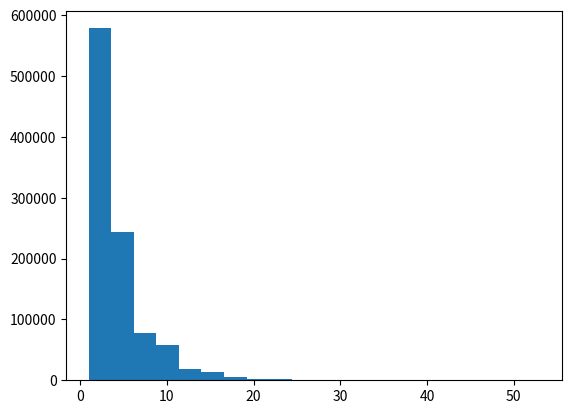

Python code for this plot:
import numpy as np
import matplotlib.pyplot as plt

n_sample = 1000000

drops_required = 1
drop_chance = 0.25

tries_list=[]

for n in range(n_sample):
    drops_obtained = 0
    attempts = 0
    while (drops_obtained < drops_required):
        attempts += 1
        r = np.random.uniform(0, 1)
        if (r < drop_chance):
            drops_obtained += 1
    tries_list.append(attempts)

plt.hist(tries_list, bins=20)
plt.show()

print("Average:", np.mean(tries_list))
print("Std Dev:", np.std(tries_list))
print("Min:", np.min(tries_list))
print("Max:", np.max(tries_list))